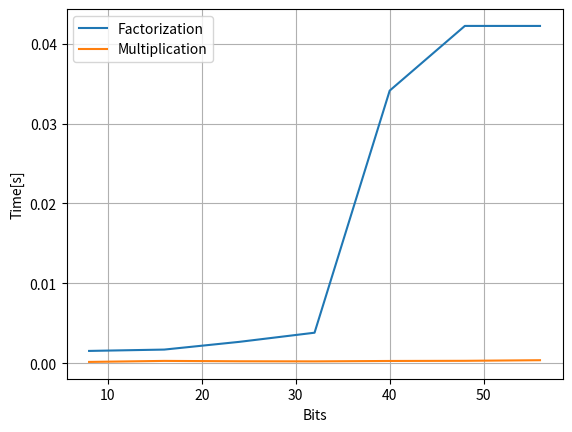

The script that saved this image:
import matplotlib.pyplot as plt
from secrets import randbits
from sympy import Mul, factorint
import timeit


def get_bits(start_bit, end_bit, step=8):
    return [bit for bit in range(start_bit, end_bit, step)]


def get_times(bits):
    fact_times = []
    mul_times = []
    for bit in bits:
        fact_param = randbits(bit)
        mul_param = [k ** v for k, v in factorint(fact_param).items()]
        fact_time = timeit.timeit(lambda: factorint(fact_param), "from sympy import factorint", number=1000)
        mul_time = timeit.timeit(lambda: Mul(*mul_param), "from sympy import Mul", number=1000)
        fact_times.append(fact_time)
        mul_times.append(mul_time)
    return fact_times, mul_times


def plot_result(bits, fact, mul):
    plt.plot(bits, fact)
    plt.plot(bits, mul)
    plt.legend(["Factorization", "Multiplication"])
    plt.xlabel("Bits")
    plt.ylabel("Time[s]")
    plt.grid()
    plt.show()


bits_list = get_bits(8, 64)
factorizations, multiplications = get_times(bits_list)
plot_result(bits_list, factorizations, multiplications)
print(factorizations)
print(multiplications)
